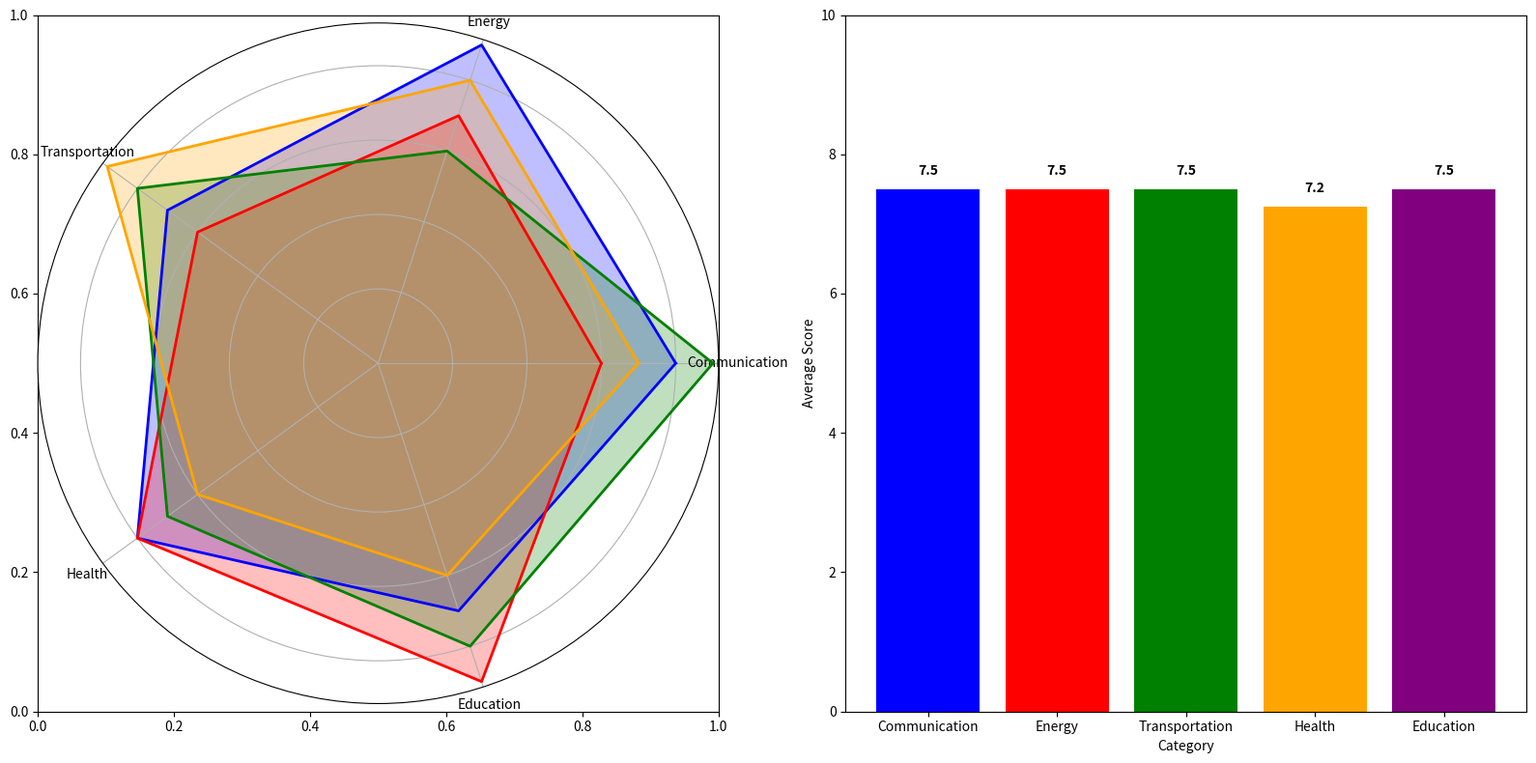

Generate this figure with matplotlib:
import matplotlib.pyplot as plt
import numpy as np

categories = ['Communication', 'Energy', 'Transportation', 'Health', 'Education']
num_vars = len(categories)

nova_terra = [8, 9, 7, 8, 7]
zynorra = [6, 7, 6, 8, 9]
kaleron = [9, 6, 8, 7, 8]
pyrros = [7, 8, 9, 6, 6]

average_scores = [
    np.mean([nova_terra[i], zynorra[i], kaleron[i], pyrros[i]]) 
    for i in range(num_vars)
]

def create_radar_chart(ax, data, color):
    angles = np.linspace(0, 2 * np.pi, num_vars, endpoint=False).tolist()
    data += data[:1]
    angles += angles[:1]

    ax.fill(angles, data, color=color, alpha=0.25)
    ax.plot(angles, data, color=color, linewidth=2)

fig, (ax1, ax2) = plt.subplots(1, 2, figsize=(16, 8), subplot_kw=dict(polar=False))

polar_ax = fig.add_subplot(121, polar=True)
create_radar_chart(polar_ax, nova_terra, 'b')
create_radar_chart(polar_ax, zynorra, 'r')
create_radar_chart(polar_ax, kaleron, 'g')
create_radar_chart(polar_ax, pyrros, 'orange')
polar_ax.set_yticklabels([])
polar_ax.set_xticks(np.linspace(0, 2 * np.pi, num_vars, endpoint=False))
polar_ax.set_xticklabels(categories, fontsize=10)

ax2.bar(categories, average_scores, color=['b', 'r', 'g', 'orange', 'purple'])
ax2.set_ylim(0, 10)
ax2.set_ylabel('Average Score')
ax2.set_xlabel('Category')
for i, score in enumerate(average_scores):
    ax2.text(i, score + 0.2, f'{score:.1f}', ha='center', color='black', fontweight='bold')

plt.tight_layout()
plt.show()
